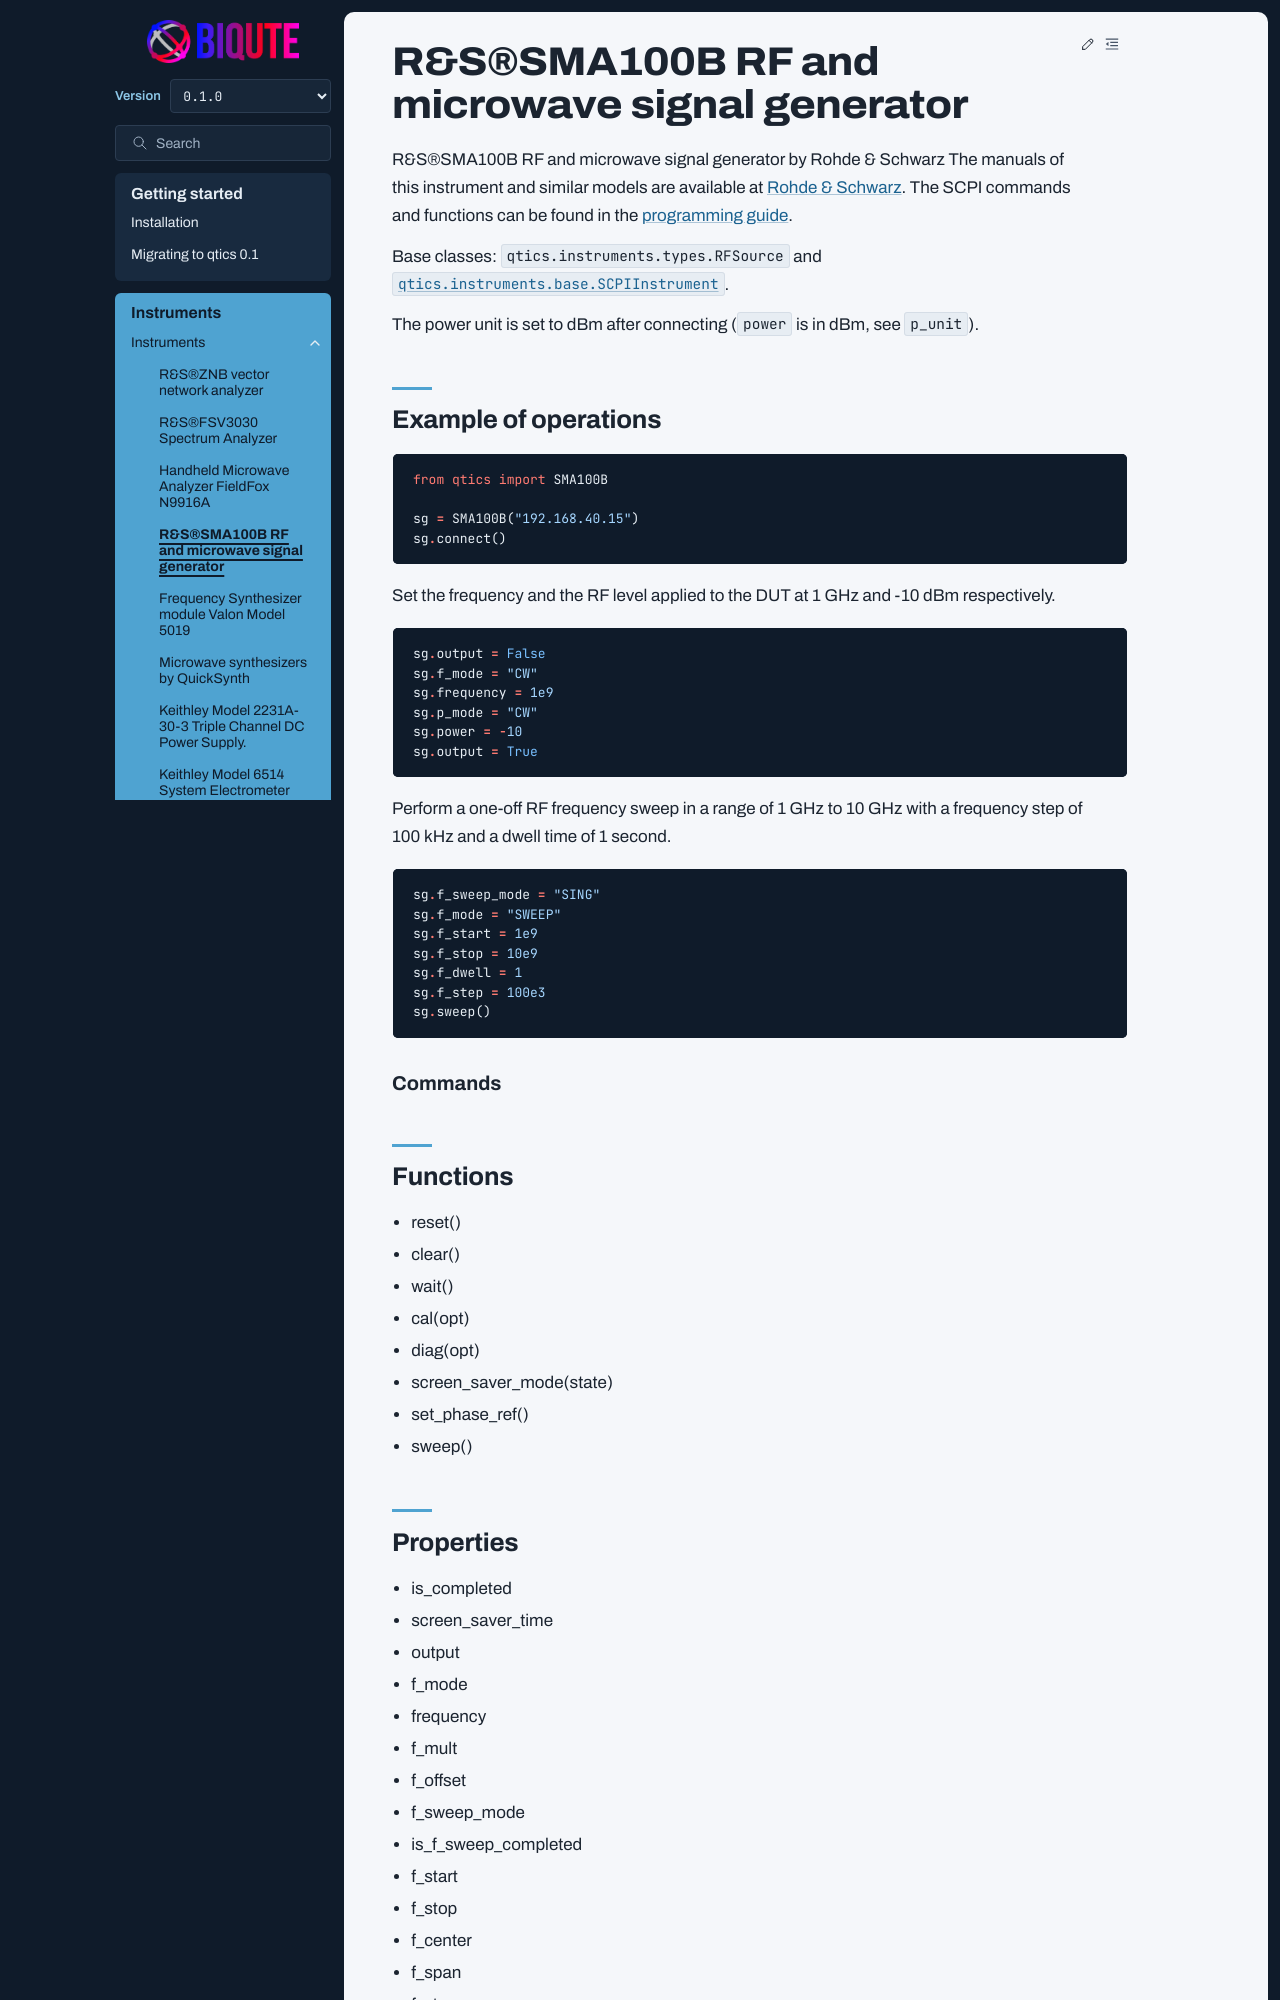

repository: biqute/qtics · page: instruments/SMA100B.html · generator: sphinx

R&S®SMA100B RF and microwave signal generator
=============================================

R&S®SMA100B RF and microwave signal generator by Rohde & Schwarz
The manuals of this instrument and similar models are available at `Rohde & Schwarz <https://www.rohde-schwarz.com/products/test-and-measurement/analog-signal-generators/rs-sma100b-rf-and-microwave-signal-generator_63493-427776.html>`_.
The SCPI commands and functions can be found in the `programming guide <https://scdn.rohde-schwarz.com/ur/pws/dl_downloads/pdm/cl_manuals/user_manual/1178_3834_01/SMA100B_UserManual_en_10.pdf>`_.

Base classes: :class:`qtics.instruments.types.RFSource` and :class:`qtics.instruments.base.SCPIInstrument`.

The power unit is set to dBm after connecting (``power`` is in dBm, see ``p_unit``).

Example of operations
---------------------
.. code-block:: python

  from qtics import SMA100B

  sg = SMA100B("192.168.40.15")
  sg.connect()

Set the frequency and the RF level applied to the DUT at 1 GHz and -10 dBm respectively.

.. code-block:: python

  sg.output = False
  sg.f_mode = "CW"
  sg.frequency = 1e9
  sg.p_mode = "CW"
  sg.power = -10
  sg.output = True

Perform a one-off RF frequency sweep in a range of 1 GHz to 10 GHz with a frequency step of 100 kHz and a dwell time of 1 second.

.. code-block:: python

  sg.f_sweep_mode = "SING"
  sg.f_mode = "SWEEP"
  sg.f_start = 1e9
  sg.f_stop = 10e9
  sg.f_dwell = 1
  sg.f_step = 100e3
  sg.sweep()

Commands
""""""""
